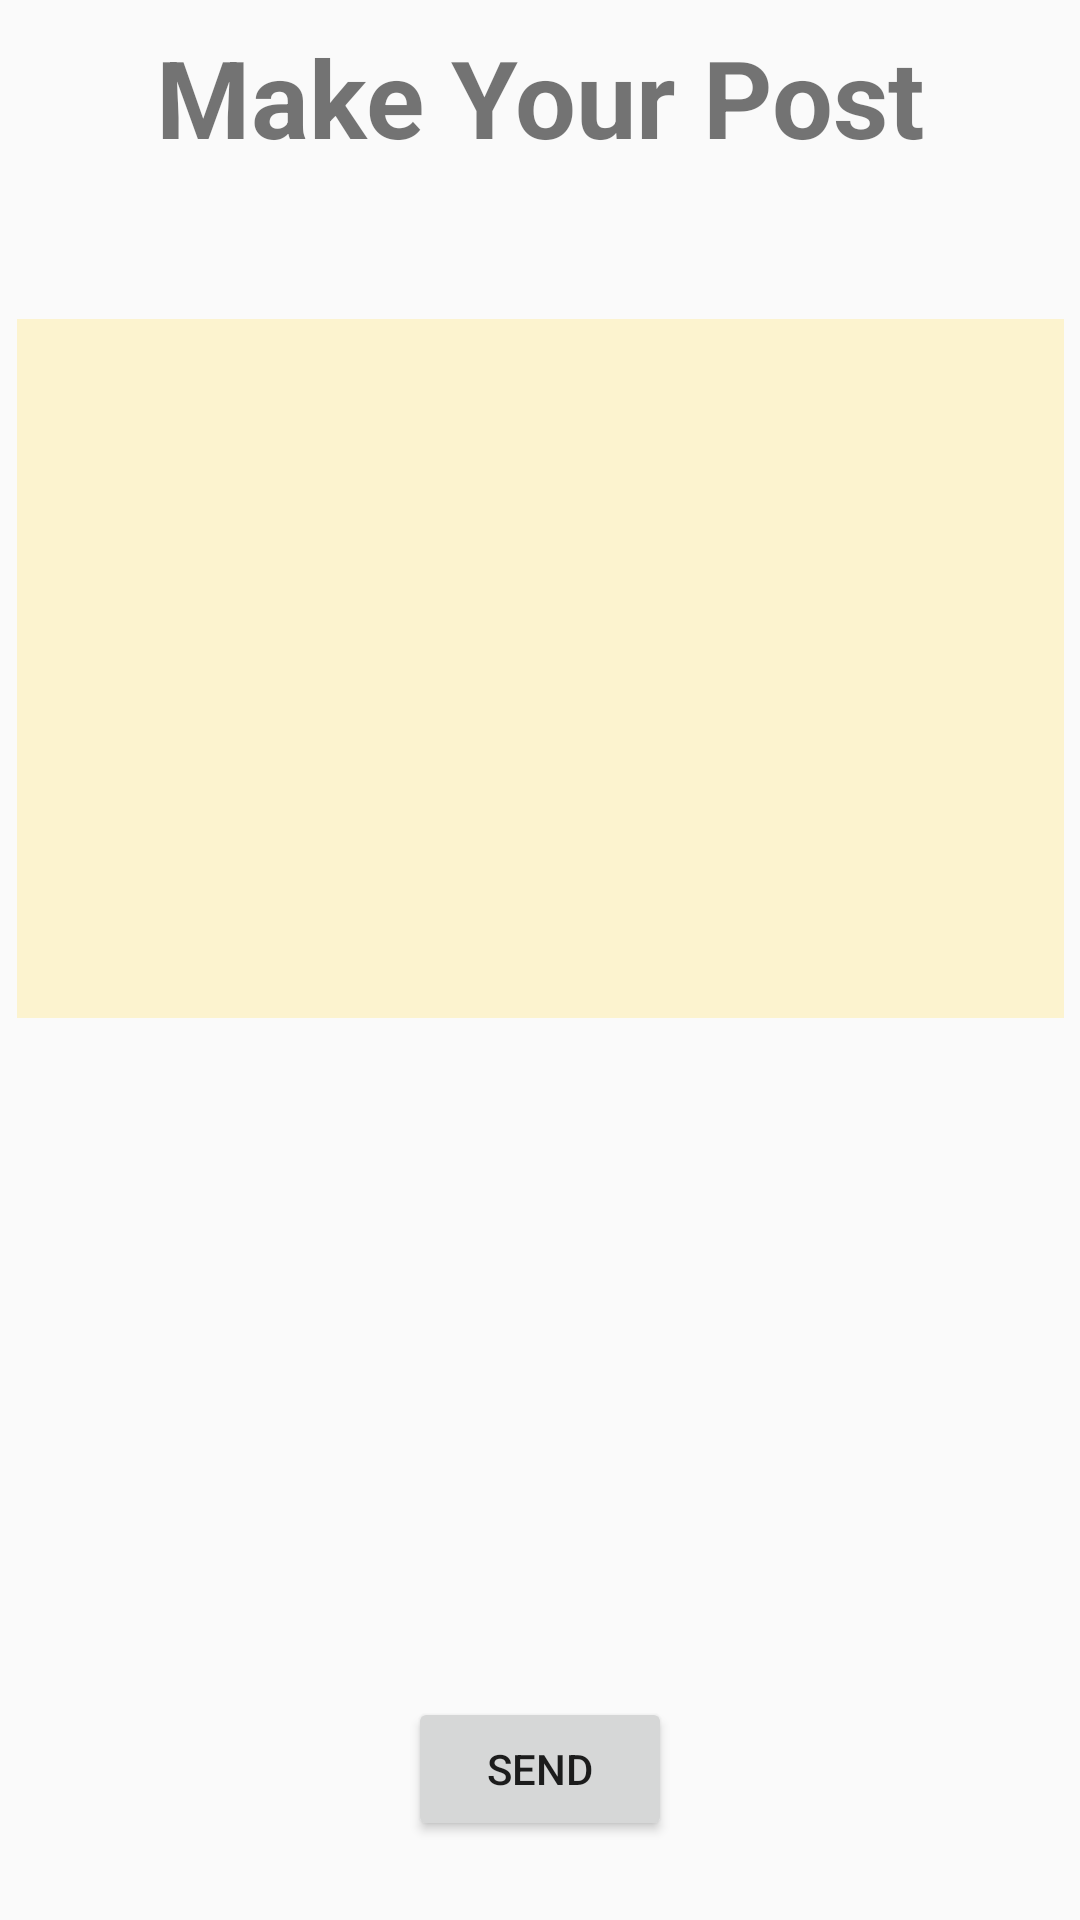

Layout XML and referenced resources for this Android screen:
<!-- AndroidManifest.xml: application theme AppTheme -->
<!-- res/layout/activity_post.xml -->
<?xml version="1.0" encoding="utf-8"?>
<android.support.constraint.ConstraintLayout xmlns:android="http://schemas.android.com/apk/res/android"
                                             xmlns:app="http://schemas.android.com/apk/res-auto" xmlns:tools="http://schemas.android.com/tools" android:layout_width="match_parent"
                                             android:layout_height="match_parent">
    <TextView
            android:text="Make Your Post"
            android:layout_width="wrap_content"
            android:layout_height="wrap_content"
            android:id="@+id/textView4" app:layout_constraintStart_toStartOf="parent" android:layout_marginStart="8dp"
            app:layout_constraintEnd_toEndOf="parent" android:layout_marginEnd="8dp" android:layout_marginTop="8dp"
            app:layout_constraintTop_toTopOf="parent" android:textSize="36sp" android:textStyle="bold"
            android:textAlignment="center"/>
    <EditText
            android:layout_width="349dp"
            android:layout_height="233dp"
            android:inputType="textMultiLine"
            android:ems="10"
            android:id="@+id/postContent"
            android:gravity="top"
            android:minLines="7"
            android:background="@color/userbackground"
            app:layout_constraintStart_toStartOf="parent" android:layout_marginStart="8dp"
            app:layout_constraintEnd_toEndOf="parent" android:layout_marginEnd="8dp" android:layout_marginTop="50dp"
            app:layout_constraintTop_toBottomOf="@+id/textView4"/>
    <ImageView
            android:layout_width="218dp"
            android:layout_height="172dp" app:srcCompat="@drawable/plus__orange"
            android:id="@+id/pictureSent" app:layout_constraintEnd_toEndOf="parent"
            android:layout_marginEnd="8dp" app:layout_constraintStart_toStartOf="parent"
            android:layout_marginStart="8dp" android:layout_marginTop="8dp"
            app:layout_constraintTop_toBottomOf="@+id/postContent"/>
    <CheckBox
            android:text="Display My  Location"
            android:layout_width="wrap_content"
            android:layout_height="wrap_content"
            android:id="@+id/checkBox" app:layout_constraintStart_toStartOf="parent" android:layout_marginStart="8dp"
            app:layout_constraintEnd_toEndOf="parent" android:layout_marginEnd="8dp" android:layout_marginTop="8dp"
            app:layout_constraintTop_toBottomOf="@+id/pictureSent" android:visibility="invisible"/>
    <Button
            android:text="Send"
            android:layout_width="wrap_content"
            android:layout_height="wrap_content"
            android:id="@+id/postButton" app:layout_constraintStart_toStartOf="parent" android:layout_marginStart="8dp"
            app:layout_constraintEnd_toEndOf="parent" android:layout_marginEnd="8dp" android:layout_marginBottom="30dp"
            app:layout_constraintBottom_toBottomOf="parent" android:layout_marginTop="10dp"
            app:layout_constraintTop_toBottomOf="@+id/checkBox"/>
</android.support.constraint.ConstraintLayout>
<!-- resources referenced by this layout -->
<resources>
  <color name="userbackground">#FCF3CF</color>
  <style name="AppTheme" parent="Theme.AppCompat.Light.DarkActionBar">
          
          <item name="colorPrimary">@color/colorPrimary</item>
          <item name="colorPrimaryDark">@color/colorPrimaryDark</item>
          <item name="colorAccent">@color/colorAccent</item>
      </style>
  <color name="colorPrimary">#008577</color>
  <color name="colorPrimaryDark">#00574B</color>
  <color name="colorAccent">#D81B60</color>
</resources>
